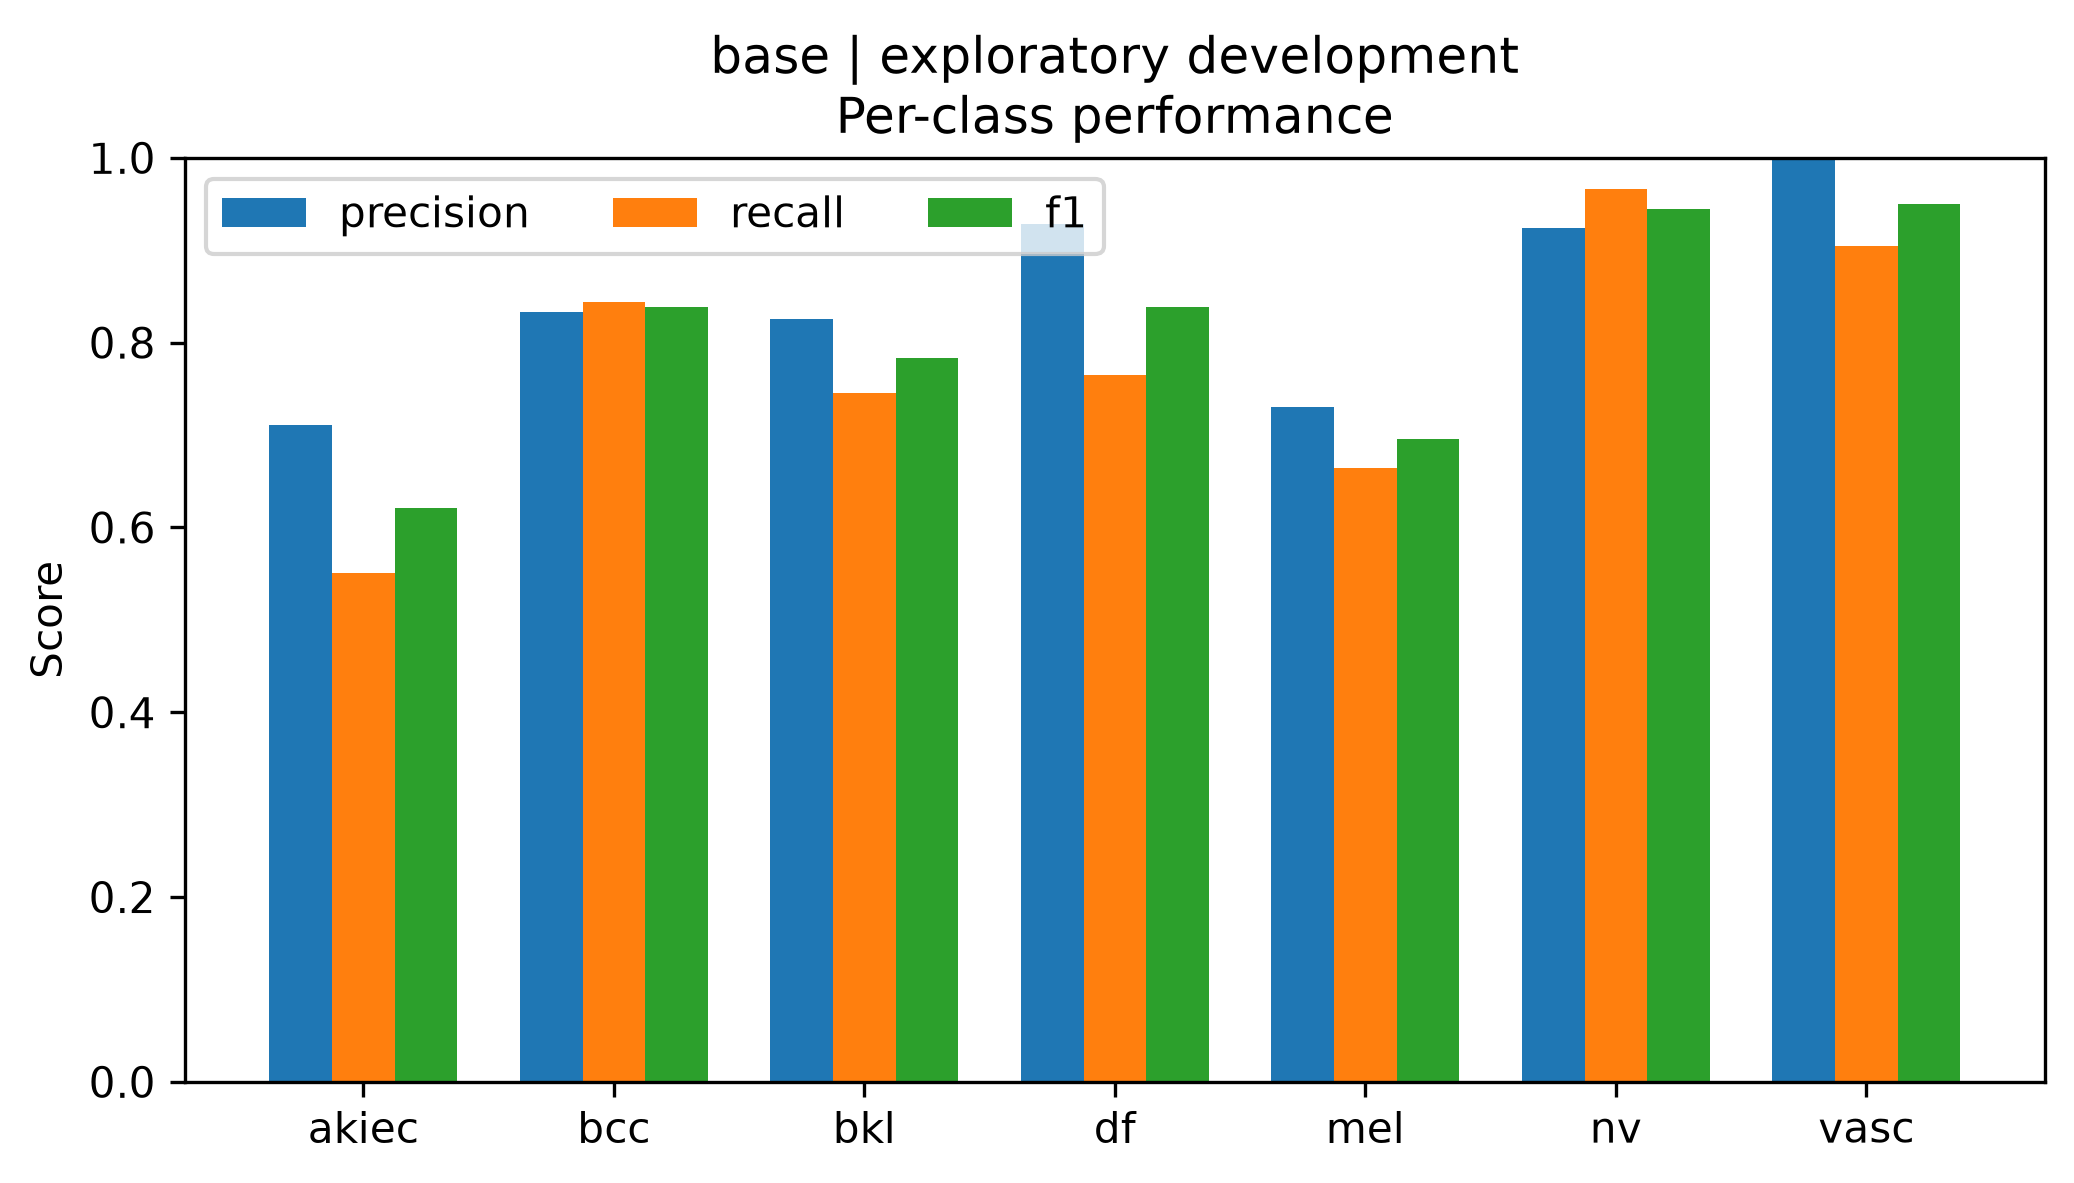

The file beside this chart, header and first rows:
class, precision, recall, f1, support
akiec, 0.7105, 0.551, 0.6207, 49
bcc, 0.8333, 0.8442, 0.8387, 77
bkl, 0.8255, 0.7455, 0.7834, 165
df, 0.9286, 0.7647, 0.8387, 17
mel, 0.7303, 0.6647, 0.6959, 167
nv, 0.924, 0.9662, 0.9447, 1007
vasc, 1.0, 0.9048, 0.95, 21
